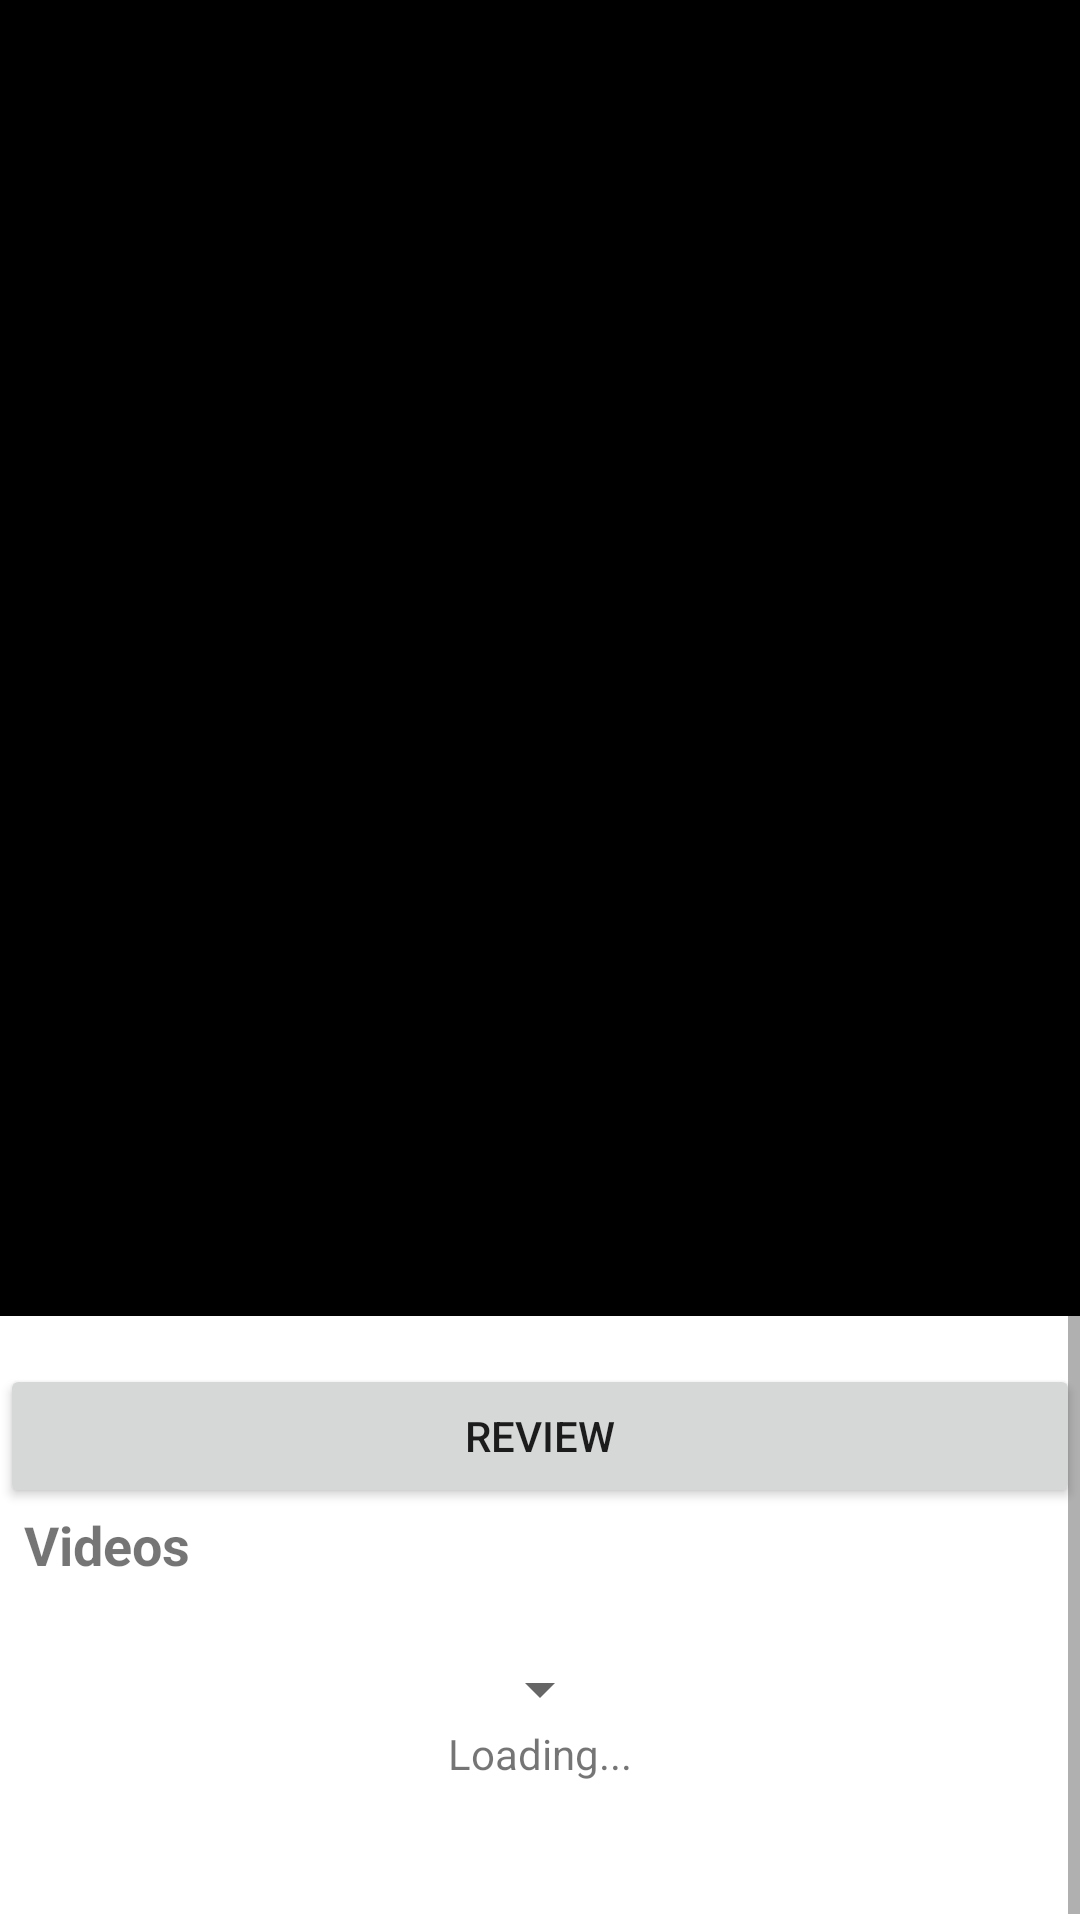

This screen was rendered from an Android layout file. Write that file and the resources it references.
<!-- AndroidManifest.xml: application theme Theme.MovieDiscovery -->
<!-- res/layout/activity_movie_details.xml -->
<?xml version="1.0" encoding="utf-8"?>
<FrameLayout xmlns:android="http://schemas.android.com/apk/res/android"
    xmlns:app="http://schemas.android.com/apk/res-auto"
    xmlns:tools="http://schemas.android.com/tools"
    android:layout_width="match_parent"
    android:layout_height="match_parent"
    tools:context=".ui.activity.MovieDetailsActivity">

    <ScrollView
        android:layout_width="match_parent"
        android:layout_height="match_parent">

        <LinearLayout
            android:id="@+id/constraintLayoutMain"
            android:layout_width="match_parent"
            android:layout_height="wrap_content"
            android:layout_marginBottom="32dp"
            android:orientation="vertical"
            android:paddingBottom="32dp">

            <RelativeLayout
                android:layout_width="match_parent"
                android:layout_height="wrap_content">

                <ImageView
                    android:id="@+id/imageViewBackgroundMovieOverlay"
                    android:layout_width="match_parent"
                    android:layout_height="wrap_content"
                    android:layout_alignStart="@id/linearLayoutMovieOverlay"
                    android:layout_alignTop="@+id/linearLayoutMovieOverlay"
                    android:layout_alignEnd="@id/linearLayoutMovieOverlay"
                    android:layout_alignBottom="@id/linearLayoutMovieOverlay"
                    android:background="#000000"
                    android:scaleType="fitXY"
                    android:tintMode="src_atop"
                    app:tint="#BA000000"
                    tools:srcCompat="@tools:sample/backgrounds/scenic" />

                <LinearLayout
                    android:id="@+id/linearLayoutMovieOverlay"
                    android:layout_width="match_parent"
                    android:layout_height="wrap_content"
                    android:layout_marginBottom="16dp"
                    android:orientation="vertical"
                    android:paddingStart="8dp"
                    android:paddingTop="16dp"
                    android:paddingEnd="8dp"
                    android:paddingBottom="16dp">

                    <ImageView
                        android:id="@+id/imageViewMovieThumbnail"
                        android:layout_width="185dp"
                        android:layout_height="272dp"
                        android:layout_gravity="center"
                        android:layout_marginTop="16dp"
                        android:layout_marginBottom="16dp"
                        tools:srcCompat="@tools:sample/backgrounds/scenic" />

                    <LinearLayout
                        android:layout_width="match_parent"
                        android:layout_height="wrap_content"
                        android:orientation="horizontal">

                        <TextView
                            android:id="@+id/textViewMovieTitle"
                            android:layout_width="wrap_content"
                            android:layout_height="wrap_content"
                            android:textColor="#FFFFFF"
                            android:textSize="24sp"
                            android:textStyle="bold"
                            tools:text="The Battleship Island" />

                        <TextView
                            android:id="@+id/textViewMovieYear"
                            android:layout_width="wrap_content"
                            android:layout_height="wrap_content"
                            android:layout_marginLeft="8dp"
                            android:textColor="#FFFFFF"
                            tools:text="(2017)" />
                    </LinearLayout>

                    <LinearLayout
                        android:layout_width="match_parent"
                        android:layout_height="wrap_content"
                        android:orientation="horizontal">

                        <TextView
                            android:id="@+id/textViewMovieReleaseDate"
                            android:layout_width="wrap_content"
                            android:layout_height="wrap_content"
                            android:textColor="#FFFFFF"
                            tools:text="07/26/2017" />

                        <TextView
                            android:id="@+id/textViewMovieGenres"
                            android:layout_width="wrap_content"
                            android:layout_height="wrap_content"
                            android:layout_marginLeft="8dp"
                            android:textColor="#FFFFFF"
                            tools:text="History, Drama, Action" />

                        <TextView
                            android:id="@+id/textViewDuration"
                            android:layout_width="wrap_content"
                            android:layout_height="wrap_content"
                            android:layout_marginLeft="8dp"
                            android:textColor="#FFFFFF"
                            tools:text="2h 12m" />
                    </LinearLayout>

                    <LinearLayout
                        android:layout_width="match_parent"
                        android:layout_height="wrap_content"
                        android:orientation="vertical"
                        android:paddingTop="8dp">

                        <TextView
                            android:layout_width="match_parent"
                            android:layout_height="wrap_content"
                            android:textColor="#FFFFFF"
                            android:textSize="18sp"
                            android:textStyle="bold"
                            tools:text="Overview" />

                        <TextView
                            android:id="@+id/textViewMovieOverview"
                            android:layout_width="match_parent"
                            android:layout_height="wrap_content"
                            android:textColor="#FFFFFF"
                            tools:text="During the Japanese colonial era, roughly 400 Korean people, who were forced onto Battleship Island (‘Hashima Island’) to mine for coal, attempt to escape." />

                    </LinearLayout>

                </LinearLayout>
            </RelativeLayout>


            <Button
                android:id="@+id/buttonReview"
                android:layout_width="match_parent"
                android:layout_height="wrap_content"
                android:text="Review" />

            <LinearLayout
                android:id="@+id/linearLayoutMovieVideos"
                android:layout_width="match_parent"
                android:layout_height="match_parent"
                android:layout_marginStart="8dp"
                android:layout_marginEnd="8dp"
                android:orientation="vertical">

                <TextView
                    android:layout_width="match_parent"
                    android:layout_height="wrap_content"
                    android:paddingBottom="8dp"
                    android:text="Videos"
                    android:textSize="18sp"
                    android:textStyle="bold" />

                <FrameLayout
                    android:layout_width="match_parent"
                    android:layout_height="wrap_content">

                    <TextView
                        android:id="@+id/textViewMovieVideoInfo"
                        android:layout_width="match_parent"
                        android:layout_height="wrap_content"
                        android:gravity="center"
                        android:paddingTop="16dp"
                        android:paddingBottom="16dp"
                        android:visibility="gone"
                        tools:text="No video found" />

                    <LinearLayout
                        android:id="@+id/linearLayoutMovieVideosLoading"
                        android:layout_width="match_parent"
                        android:layout_height="wrap_content"
                        android:gravity="center"
                        android:orientation="vertical"
                        android:paddingTop="16dp"
                        android:paddingBottom="16dp"
                        tools:visibility="gone">

                        <Spinner
                            android:id="@+id/spinnerLoadingVideos"
                            android:layout_width="wrap_content"
                            android:layout_height="wrap_content" />

                        <TextView
                            android:layout_width="wrap_content"
                            android:layout_height="wrap_content"
                            android:text="Loading..." />
                    </LinearLayout>

                    <LinearLayout
                        android:id="@+id/linearLayoutMovieVideosContent"
                        android:layout_width="match_parent"
                        android:layout_height="wrap_content"
                        android:orientation="vertical"
                        tools:visibility="visible"
                        android:visibility="gone">

                        <FrameLayout
                            android:id="@+id/frame_layout_youtube_player_fragment"
                            android:name="com.google.android.youtube.player.YouTubePlayerFragment"
                            android:layout_width="match_parent"
                            android:layout_height="wrap_content" />

                        <androidx.recyclerview.widget.RecyclerView
                            android:id="@+id/recyclerViewMovieVideosButton"
                            android:layout_width="match_parent"
                            android:layout_height="wrap_content"
                            tools:listitem="@layout/movie_details_videos_item">

                        </androidx.recyclerview.widget.RecyclerView>
                    </LinearLayout>

                </FrameLayout>

            </LinearLayout>
        </LinearLayout>
    </ScrollView>

    <androidx.constraintlayout.widget.ConstraintLayout
        android:id="@+id/constraintLayoutLoading"
        android:layout_width="match_parent"
        android:layout_height="match_parent"
        android:visibility="gone">

        <Spinner
            android:id="@+id/spinner"
            android:layout_width="wrap_content"
            android:layout_height="wrap_content"
            app:layout_constraintBottom_toBottomOf="parent"
            app:layout_constraintEnd_toEndOf="parent"
            app:layout_constraintStart_toStartOf="parent"
            app:layout_constraintTop_toTopOf="parent" />

        <TextView
            android:layout_width="wrap_content"
            android:layout_height="wrap_content"
            android:layout_marginTop="16dp"
            android:text="Loading..."
            app:layout_constraintEnd_toEndOf="@+id/spinner"
            app:layout_constraintStart_toStartOf="@+id/spinner"
            app:layout_constraintTop_toBottomOf="@+id/spinner" />
    </androidx.constraintlayout.widget.ConstraintLayout>

</FrameLayout>
<!-- res/layout/movie_details_videos_item.xml (included above) -->
<?xml version="1.0" encoding="utf-8"?>
<Button xmlns:android="http://schemas.android.com/apk/res/android"
    xmlns:app="http://schemas.android.com/apk/res-auto"
    xmlns:tools="http://schemas.android.com/tools"
    android:layout_width="match_parent"
    android:layout_height="wrap_content"
    tools:text="Trailer">
</Button>
<!-- resources referenced by this layout -->
<resources>
  <style name="Theme.MovieDiscovery" parent="Theme.MaterialComponents.DayNight.DarkActionBar">
          
          <item name="colorPrimary">@color/purple_500</item>
          <item name="colorPrimaryVariant">@color/purple_700</item>
          <item name="colorOnPrimary">@color/white</item>
          
          <item name="colorSecondary">@color/teal_200</item>
          <item name="colorSecondaryVariant">@color/teal_700</item>
          <item name="colorOnSecondary">@color/black</item>
          
          <item name="android:statusBarColor" tools:targetApi="l">?attr/colorPrimaryVariant</item>
          
      </style>
  <!-- not gathered from this repository: default colours our renderer supplied (Android Studio template values) -->
  <color name="purple_500">#FF6200EE</color>
  <color name="purple_700">#FF3700B3</color>
  <color name="teal_200">#FF03DAC5</color>
  <color name="teal_700">#FF018786</color>
  <color name="black">#FF000000</color>
  <color name="white">#FFFFFFFF</color>
</resources>
